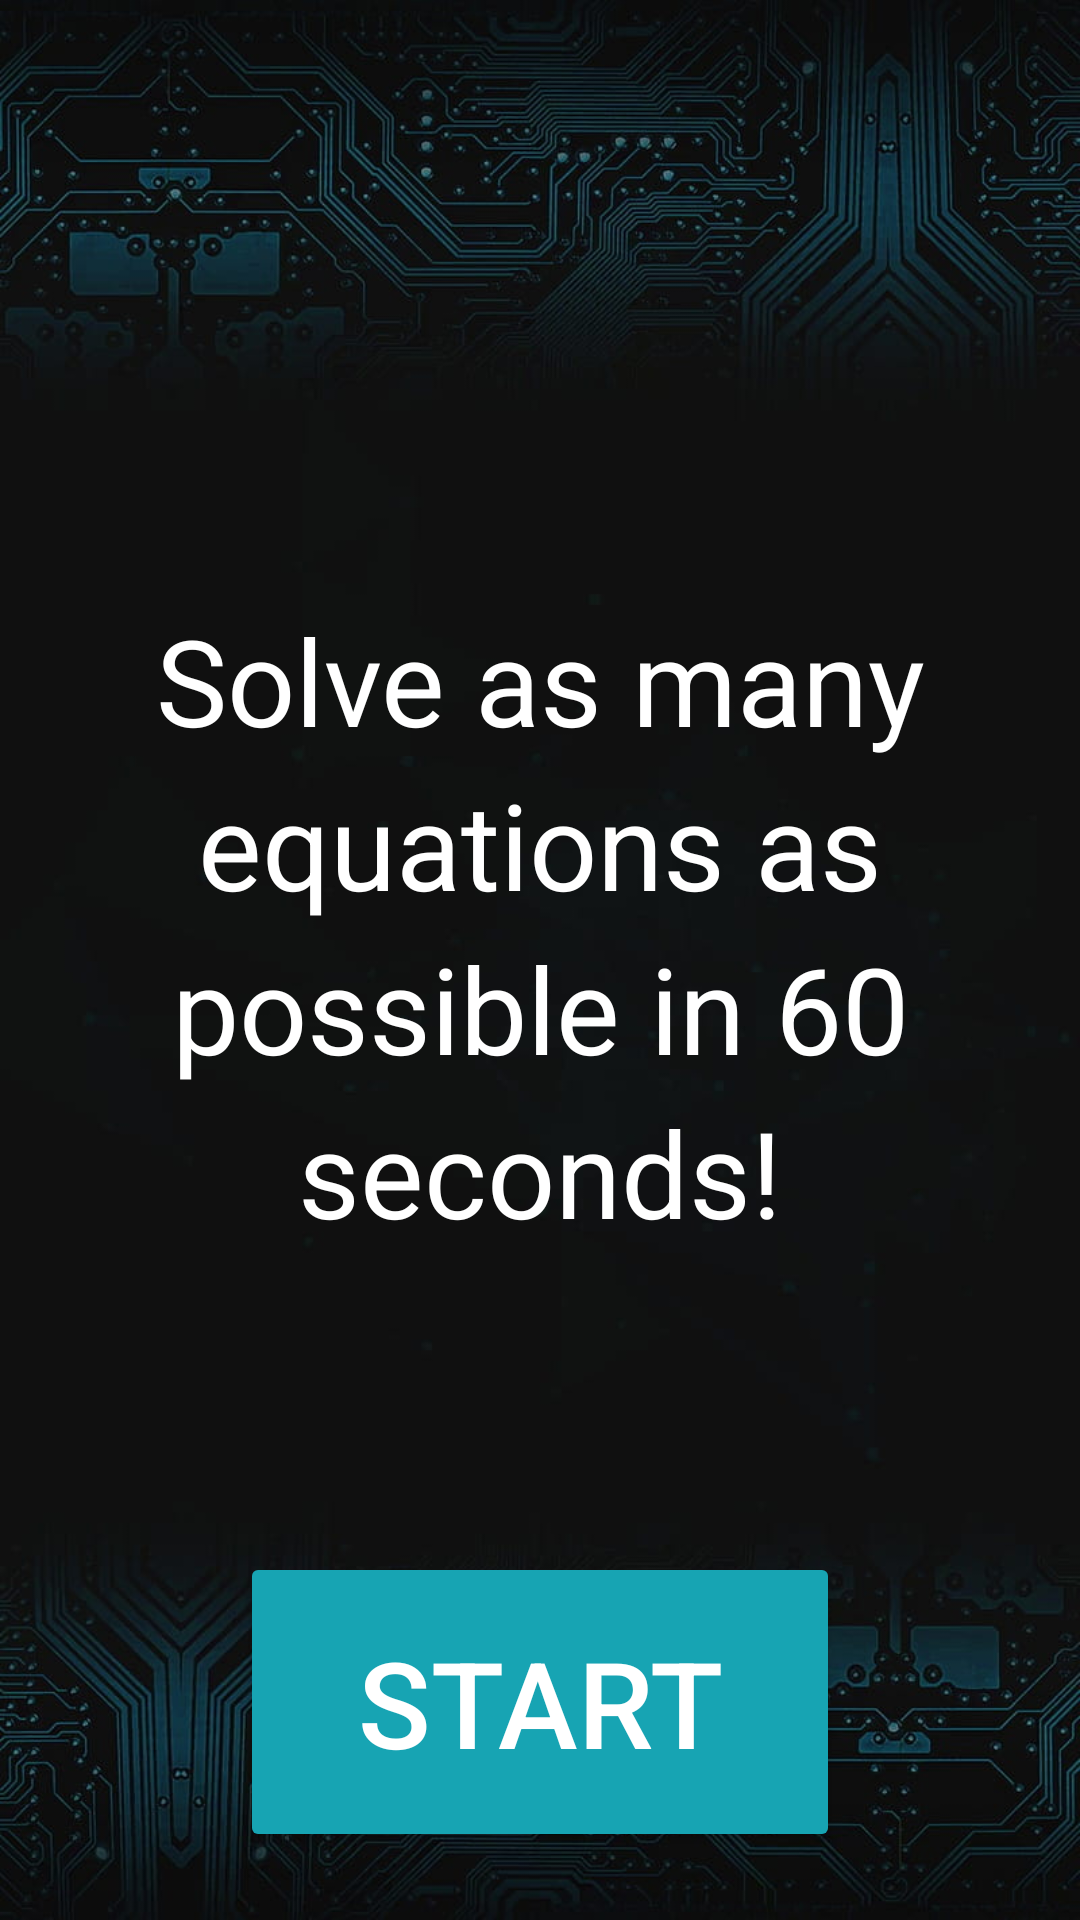

This screen was rendered from an Android layout file. Write that file and the resources it references.
<!-- AndroidManifest.xml: application theme Theme.QuickMind -->
<!-- res/layout/activity_game.xml -->
<LinearLayout xmlns:android="http://schemas.android.com/apk/res/android"
    xmlns:tools="http://schemas.android.com/tools"
    android:id="@+id/gameMain"
    android:layout_width="match_parent"
    android:layout_height="match_parent"
    android:orientation="vertical"
    android:background="@drawable/qm_background"
    tools:context=".GameActivity">

    <TextView
        android:id="@+id/instructionsText"
        android:layout_width="wrap_content"
        android:layout_height="wrap_content"
        android:text="Solve as many equations as possible in 60 seconds!"
        android:textAlignment="center"
        android:textSize="40sp"
        android:textColor="@color/button_text_color"
        android:lineSpacingExtra="8dp"
        android:layout_marginTop="200dp"
        android:layout_marginBottom="100dp"
        android:layout_gravity="center"/>

    <Button
        android:id="@+id/startGameButton"
        android:layout_width="200dp"
        android:layout_height="100dp"
        android:layout_gravity="center_horizontal"
        android:padding="20dp"
        android:text="Start"
        android:textColor="@color/button_text_color"
        android:backgroundTint="@color/button_color"
        android:textSize="40sp"/>

</LinearLayout>
<!-- resources referenced by this layout -->
<resources>
  <color name="button_color">#17a4b3</color>
  <color name="button_text_color">#FFFFFF</color>
  <!-- drawable qm_background: jpg bitmap (drawable, 82345 bytes) -->
  <style name="Theme.QuickMind" parent="Base.Theme.QuickMind" />
  <style name="Base.Theme.QuickMind" parent="Theme.Material3.DayNight.NoActionBar">
          
          
      </style>
</resources>
